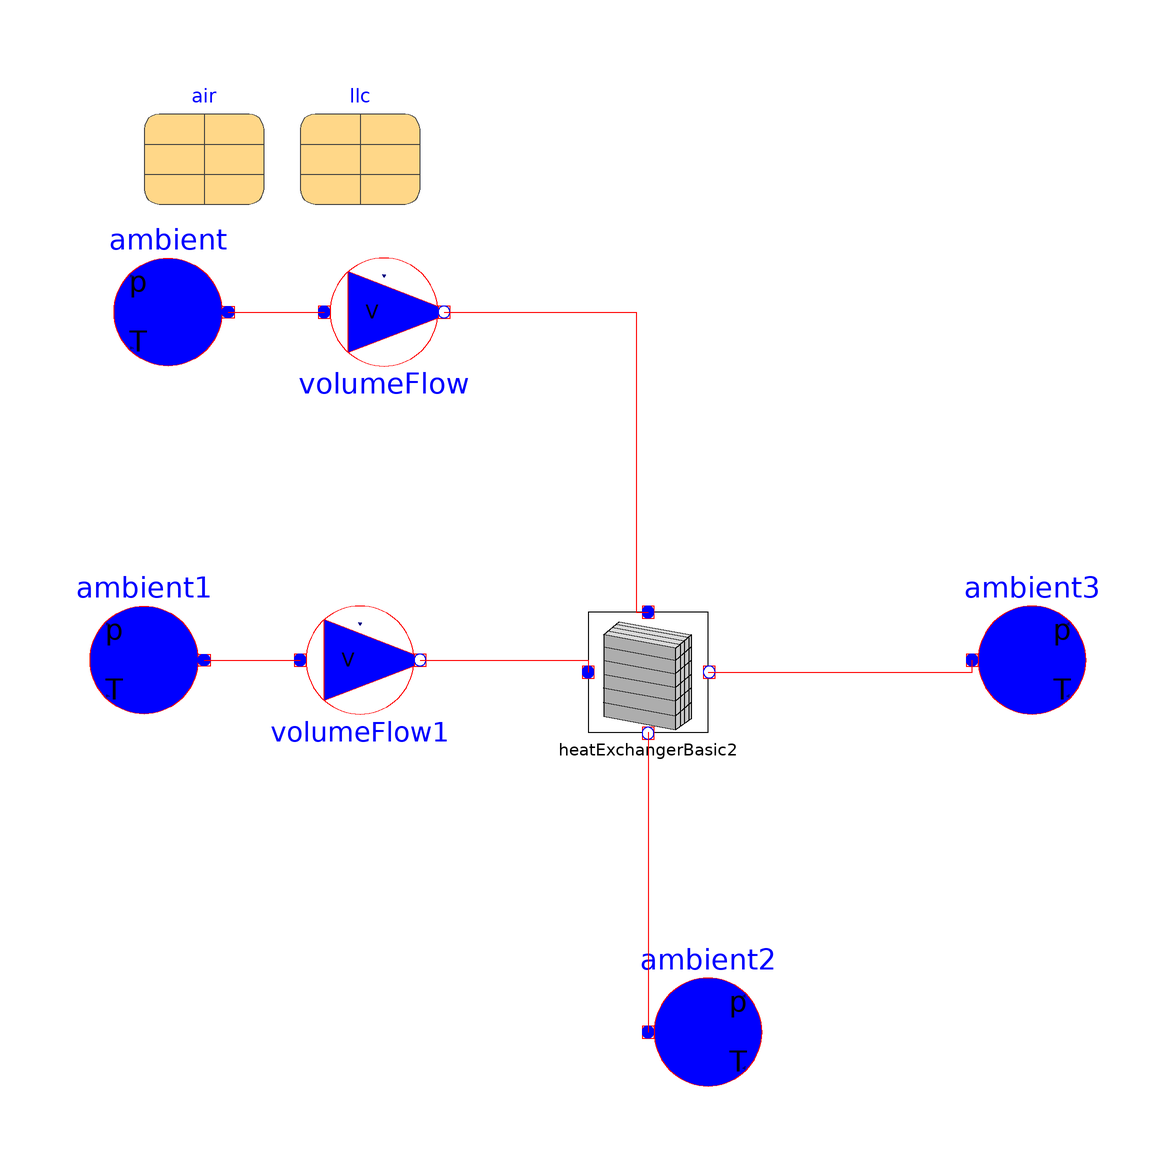

Above is the diagram view of the following Modelica model: its components placed by their Placement annotations and its connect equations drawn as lines.

model RadTest2
      parameter DieselEngineLibrary.Media.LLC llc(cp = 3320) annotation(
        Placement(visible = true, transformation(origin = {-46, 86}, extent = {{-10, -10}, {10, 10}}, rotation = 0)));
      parameter DieselEngineLibrary.Media.Air_75degC air annotation(
        Placement(visible = true, transformation(origin = {-72, 86}, extent = {{-10, -10}, {10, 10}}, rotation = 0)));
      Modelica.Thermal.FluidHeatFlow.Sources.VolumeFlow volumeFlow(T0(displayUnit = "K") = 373.15, constantVolumeFlow = 0.001, flowPort_a(m_flow(fixed = false, start = 0.001 * llc.rho)), medium = llc) annotation(
        Placement(visible = true, transformation(origin = {-42, 58}, extent = {{-10, -10}, {10, 10}}, rotation = 0)));
      Modelica.Thermal.FluidHeatFlow.Sources.Ambient ambient(constantAmbientPressure = 100000, constantAmbientTemperature = 373.15, medium = llc) annotation(
        Placement(visible = true, transformation(origin = {-78, 58}, extent = {{10, -10}, {-10, 10}}, rotation = 0)));
      Modelica.Thermal.FluidHeatFlow.Sources.Ambient ambient1(constantAmbientPressure = 100000, constantAmbientTemperature = 293.15, medium = air) annotation(
        Placement(visible = true, transformation(origin = {-82, 0}, extent = {{10, -10}, {-10, 10}}, rotation = 0)));
      Modelica.Thermal.FluidHeatFlow.Sources.VolumeFlow volumeFlow1(T0(displayUnit = "K") = 293.15, constantVolumeFlow = 0.001, medium = air) annotation(
        Placement(visible = true, transformation(origin = {-46, 0}, extent = {{-10, -10}, {10, 10}}, rotation = 0)));
      Modelica.Thermal.FluidHeatFlow.Sources.Ambient ambient3(constantAmbientPressure = 100000, constantAmbientTemperature = 293.15, medium = air) annotation(
        Placement(visible = true, transformation(origin = {66, 0}, extent = {{-10, -10}, {10, 10}}, rotation = 0)));
      Modelica.Thermal.FluidHeatFlow.Sources.Ambient ambient2(constantAmbientPressure = 100000, constantAmbientTemperature = 373.15, medium = llc) annotation(
        Placement(visible = true, transformation(origin = {12, -62}, extent = {{-10, -10}, {10, 10}}, rotation = 0)));
      HeatExchangerBasic2 heatExchangerBasic2 annotation(
        Placement(visible = true, transformation(origin = {2, -2}, extent = {{-10, -10}, {10, 10}}, rotation = 0)));
    equation
      connect(ambient.flowPort, volumeFlow.flowPort_a) annotation(
        Line(points = {{-68, 58}, {-52, 58}, {-52, 58}, {-52, 58}}, color = {255, 0, 0}));
      connect(ambient1.flowPort, volumeFlow1.flowPort_a) annotation(
        Line(points = {{-72, 0}, {-56, 0}, {-56, 0}, {-56, 0}}, color = {255, 0, 0}));
      connect(volumeFlow1.flowPort_b, heatExchangerBasic2.wind_in) annotation(
        Line(points = {{-36, 0}, {-8, 0}, {-8, -2}, {-8, -2}}, color = {255, 0, 0}));
      connect(volumeFlow.flowPort_b, heatExchangerBasic2.water_in) annotation(
        Line(points = {{-32, 58}, {0, 58}, {0, 8}, {2, 8}}, color = {255, 0, 0}));
      connect(heatExchangerBasic2.wind_out, ambient3.flowPort) annotation(
        Line(points = {{12, -2}, {56, -2}, {56, 0}, {56, 0}}, color = {255, 0, 0}));
      connect(heatExchangerBasic2.water_out, ambient2.flowPort) annotation(
        Line(points = {{2, -12}, {2, -12}, {2, -62}, {2, -62}}, color = {255, 0, 0}));
      annotation(
        experiment(StartTime = 0, StopTime = 100, Tolerance = 1e-06, Interval = 0.2),
        __OpenModelica_commandLineOptions = "--matchingAlgorithm=PFPlusExt --indexReductionMethod=dynamicStateSelection -d=initialization,NLSanalyticJacobian -d=bltdump ",
        __OpenModelica_simulationFlags(iim = "symbolic", lv = "LOG_STATS", outputFormat = "mat", s = "dassl"));
    end RadTest2;